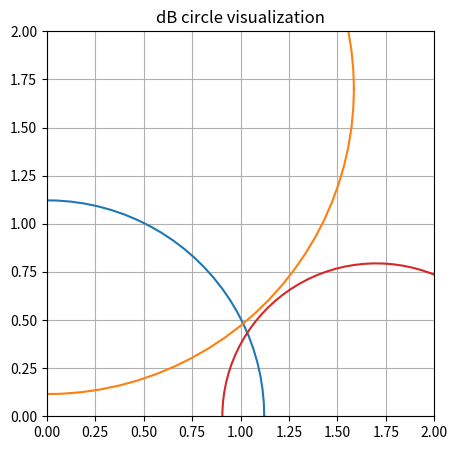

Reproduce this figure in Python.
import matplotlib.pyplot as plt
import numpy as np
import math


def get_radius(dB1, dB2):
    """
    calculate radius(distance) from center
    ~~~~~~
    dB1: dacibel from standard point
    dB2: dacibel from target point
    """
    l2 = math.pow(10, (dB1 - dB2) / 20)
    return l2



plt.figure(figsize = (5, 5))
center = [[0, 0], [0, 1.7], [1.7, 1.7], [1.7, 0]]

dB1 = 69
dB2 = [68, 65, 0, 71]

for i in range(4):
    radius = get_radius(dB1, dB2[i])

    theta = np.linspace(0, 2 * np.pi, 100)
    x = center[i][0] + radius * np.cos(theta)
    y = center[i][1] + radius * np.sin(theta)

    plt.plot(x, y)


plt.xlim(0, 2)
plt.ylim(0, 2)
plt.title('dB circle visualization')
plt.grid(True)
plt.show()